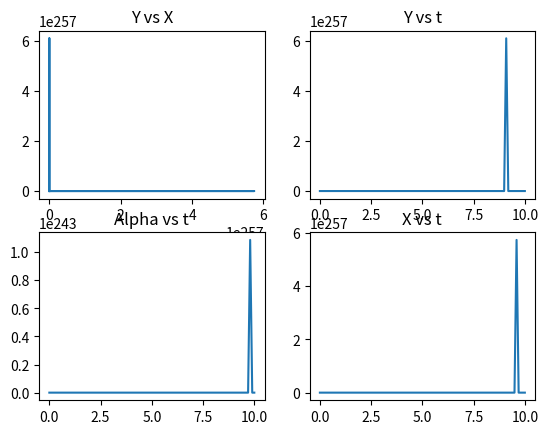

Recreate this plot in Python.
from scipy.integrate import odeint
import numpy as np
import math
import matplotlib.pyplot as plt

def odes(x, t):
    
    # assign each ODE to a vector element
    X = x[0]
    Y = x[1]
    Alpha = x[2]

    # constants
    v = 10        # cm/s
    Xdes = 4      # cm 
    Ydes = 3      # cm
    kAlpha = 10    # k > (v/Radius) = 2
   
    bearing = math.atan2((Ydes-Y),(Xdes-X)) 
    print(bearing)

    # define each ODE
    dXdt = v*np.cos(Alpha) 
    dYdt = v*np.sin(Alpha)
    #dAlphadt = -kAlpha*np.sign(Alpha-bearing)   #np.sign is signum function
    dAlphadt = -kAlpha*(Alpha-bearing)   
    
    #print("t: "+str(t)+"; Alpha: "+str(Alpha)+"; Alpha_dot: "+str(dAlphadt))

    return [dXdt, dYdt, dAlphadt]

# initial conditions
x0 = [0, 0, 0]

# test the defined odes
print(odes(x=x0,t=0))

# declare a time vector (time window)
t = np.linspace(0,10,100)

x = odeint(odes,x0,t)

X = x[:,0]
Y = x[:,1]
Alpha = x[:,2]

# plot the results
figure, axis = plt.subplots(2, 2)

# Y vs X 
axis[0, 0].plot(X, Y)
axis[0, 0].set_title("Y vs X")
  
# Alpha with time
axis[1, 0].plot(t, Alpha)
axis[1, 0].set_title("Alpha vs t")
  
# Y with time
axis[0, 1].plot(t, Y)
axis[0, 1].set_title("Y vs t")
  
# X with time
axis[1, 1].plot(t, X)
axis[1, 1].set_title("X vs t")
  
# Combine all the operations and display
plt.show()


